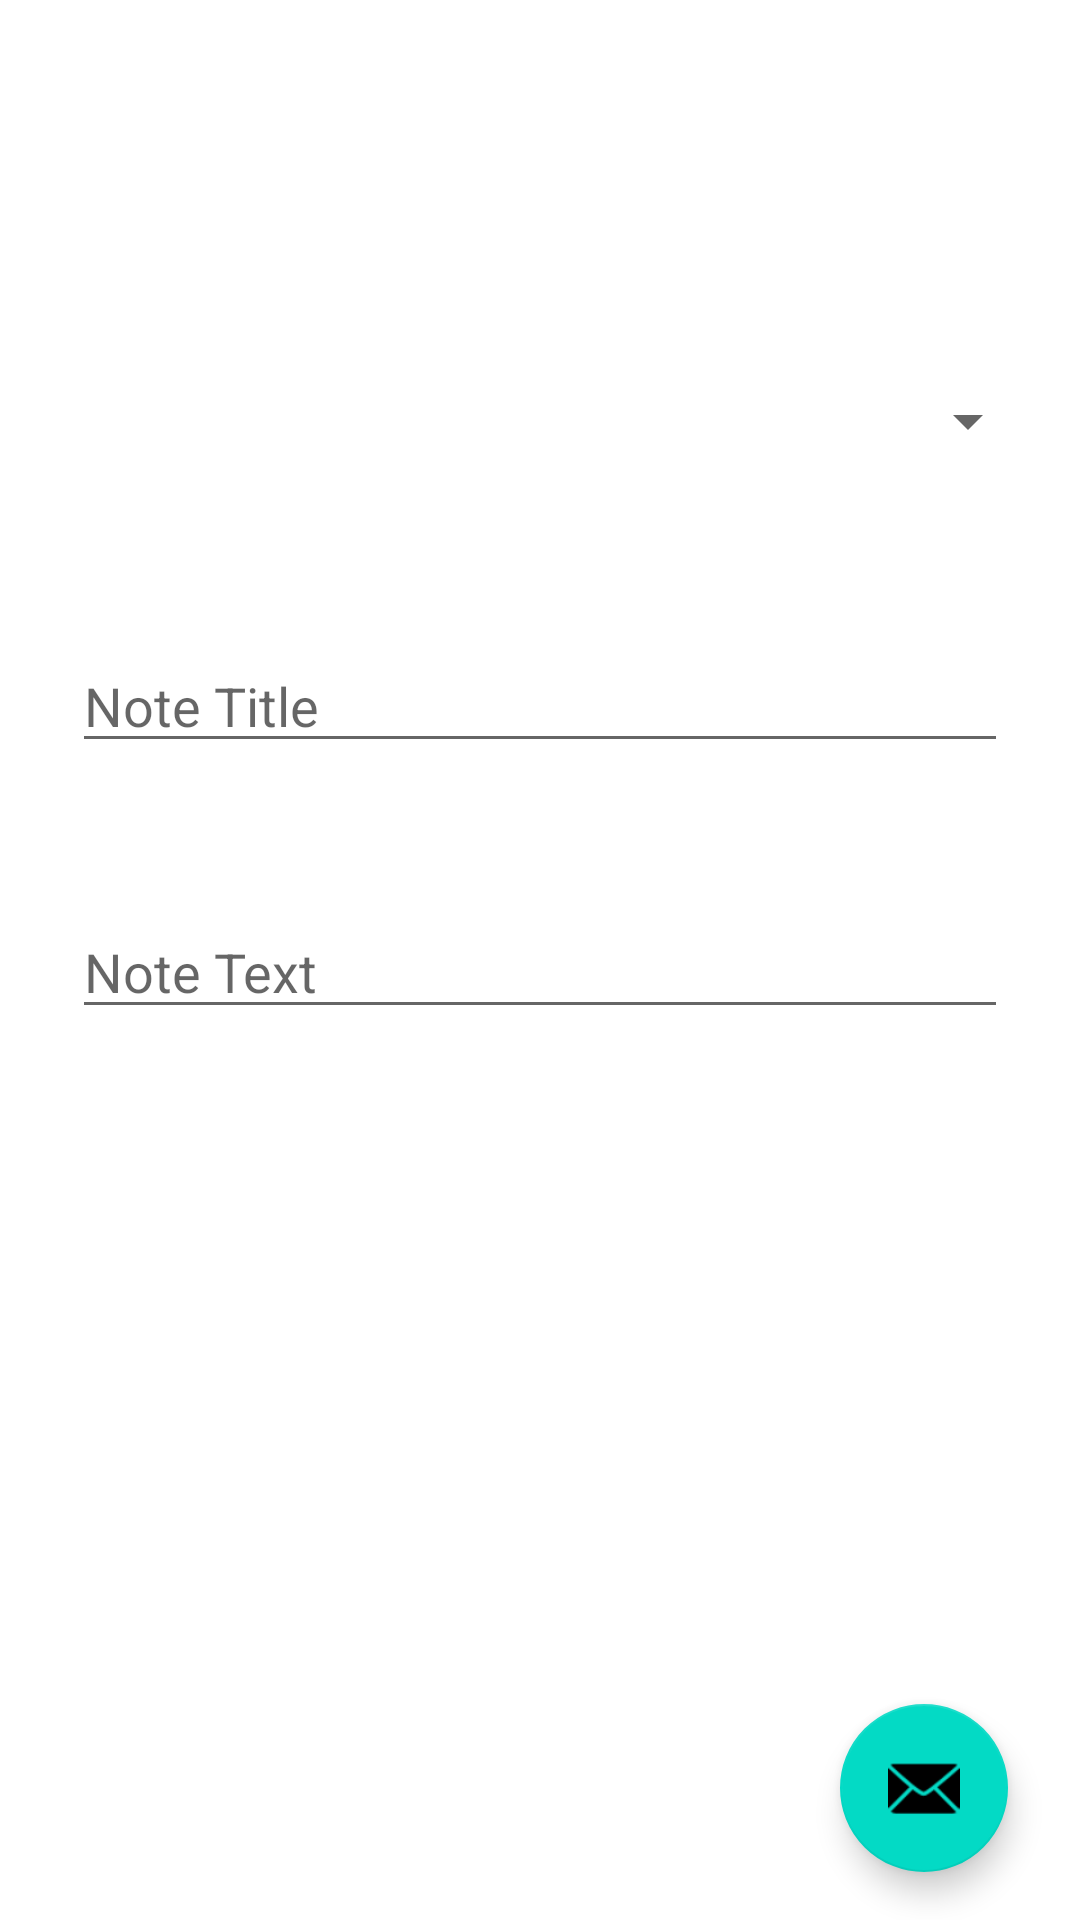

This screen was rendered from an Android layout file. Write that file and the resources it references.
<!-- AndroidManifest.xml: activity theme Theme.NoteKipper.NoActionBar -->
<!-- res/layout/activity_main.xml -->
<?xml version="1.0" encoding="utf-8"?>
<androidx.constraintlayout.widget.ConstraintLayout
        xmlns:android="http://schemas.android.com/apk/res/android"
        xmlns:app="http://schemas.android.com/apk/res-auto"
        xmlns:tools="http://schemas.android.com/tools"
        android:layout_width="match_parent"
        android:layout_height="match_parent"
        tools:context=".MainActivity">

    <EditText
            android:layout_width="0dp"
            android:layout_height="wrap_content"
            android:inputType="textMultiLine"
            android:gravity="start|top"
            android:ems="10"
            android:id="@+id/noteText"
            app:layout_constraintEnd_toEndOf="@+id/notetitle"
            app:layout_constraintStart_toStartOf="@+id/notetitle" android:layout_marginTop="20dp"
            app:layout_constraintTop_toBottomOf="@+id/notetitle"
            app:layout_constraintHorizontal_bias="0.0" android:hint="Note Text"
            app:layout_constraintBottom_toBottomOf="parent" app:layout_constraintVertical_bias="0.084"/>
    <com.google.android.material.appbar.AppBarLayout
            android:layout_height="wrap_content"
            android:layout_width="0dp"
            android:theme="@style/Theme.NoteKipper.AppBarOverlay"
            tools:ignore="MissingConstraints"
            android:id="@+id/appBarLayout"
            app:layout_constraintEnd_toEndOf="parent"
            app:layout_constraintBottom_toTopOf="@+id/toolbar"
            app:layout_constraintTop_toTopOf="parent"
            app:layout_constraintStart_toStartOf="parent">

    </com.google.android.material.appbar.AppBarLayout>


    <com.google.android.material.floatingactionbutton.FloatingActionButton
            android:id="@+id/fab"
            android:layout_width="wrap_content"
            android:layout_height="wrap_content"
            android:layout_gravity="bottom|end"
            android:layout_margin="@dimen/fab_margin"
            app:srcCompat="@android:drawable/ic_dialog_email"
            tools:ignore="MissingConstraints"
            android:layout_marginEnd="24dp"
            app:layout_constraintEnd_toEndOf="parent"
            app:layout_constraintBottom_toBottomOf="parent"
            android:layout_marginBottom="16dp"
            android:contentDescription="TODO"/>
    <androidx.appcompat.widget.Toolbar
            android:id="@+id/toolbar"
            android:layout_width="0dp"
            android:layout_height="0dp"
            android:background="?attr/colorPrimary"
            app:popupTheme="@style/Theme.NoteKipper.PopupOverlay"
            tools:ignore="MissingConstraints" app:layout_constraintTop_toBottomOf="@+id/appBarLayout"
            android:layout_marginBottom="675dp" app:layout_constraintEnd_toEndOf="parent"
            app:layout_constraintStart_toStartOf="parent" app:layout_constraintBottom_toBottomOf="parent"
            app:layout_constraintHorizontal_bias="0.0"/>
    <Spinner
            android:layout_width="350dp"
            android:layout_height="49dp" android:id="@+id/spinner"
            app:layout_constraintEnd_toEndOf="parent"
            android:layout_marginEnd="32dp" app:layout_constraintStart_toStartOf="parent"
            android:layout_marginStart="32dp" android:textAlignment="center"
            app:layout_constraintHorizontal_bias="0.666" app:layout_constraintTop_toTopOf="@+id/appBarLayout"
            android:layout_marginTop="116dp"/>
    <EditText
            android:layout_width="0dp"
            android:layout_height="wrap_content"
            android:inputType="textMultiLine"
            android:gravity="start|top"
            android:ems="10"
            android:id="@+id/notetitle"
            android:layout_marginTop="48dp"
            app:layout_constraintTop_toBottomOf="@+id/spinner"
            android:hint="Note Title" app:layout_constraintStart_toStartOf="parent"
            app:layout_constraintEnd_toEndOf="parent" android:layout_marginStart="24dp"
            android:layout_marginEnd="24dp" app:layout_constraintHorizontal_bias="0.0"/>

</androidx.constraintlayout.widget.ConstraintLayout>
<!-- resources referenced by this layout -->
<resources>
  <style name="Theme.NoteKipper.AppBarOverlay" parent="ThemeOverlay.AppCompat.Dark.ActionBar" />
  <style name="Theme.NoteKipper.PopupOverlay" parent="ThemeOverlay.AppCompat.Light" />
  <style name="Theme.NoteKipper.NoActionBar">
          <item name="windowActionBar">false</item>
          <item name="windowNoTitle">true</item>
      </style>
</resources>
